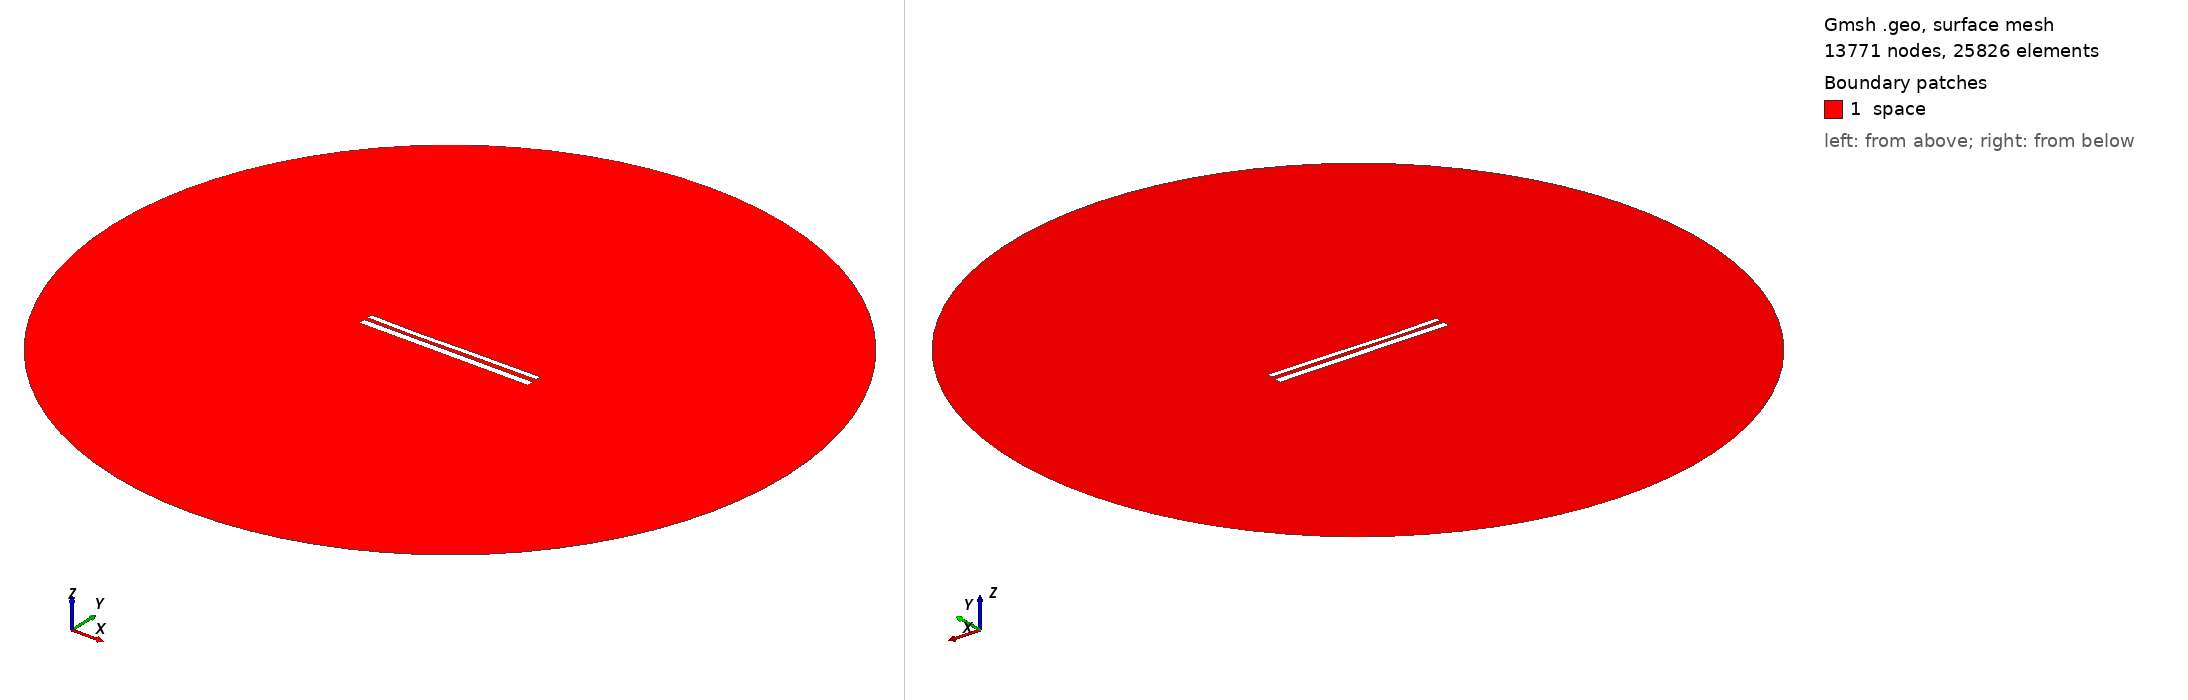

Gmsh geometry script, surface-meshed: 13771 nodes, 25826 surface elements. Boundary patches (legend numbers): 1 space. Left view from above one corner, right view from below the opposite corner. Legend entries are the model's physical surfaces. The drawing asked Gmsh for element sizes between 1% and 20% of the model's largest extent; the script's own settings can give other sizes.

=== 11127.geo (drawn) ===
//---------------------------------------
// Geometry kernel
//---------------------------------------

SetFactory("OpenCASCADE");



//---------------------------------------
// Parameters of the geometry
//---------------------------------------

// Overetch of the upper plate
overetch = 0.375;

// Distance between the plates
distance = 2.0;

// Discretization over the x axis (for the deformation)
nx = 50; 

// Length of the plate
L = 100 - overetch; 

// Number of modes
n = 4; 

// 1st mode coefficient
coeff(1) = 0.15;
beta(1) = 0.596864 * 3.1415926535 / L;

// 2nd mode coefficient
coeff(2) = -0.15;
beta(2) = 1.49418 * 3.1415926535 / L;

// 3rd mode coefficient
coeff(3) = -0.15;
beta(3) = 2.50025 * 3.1415926535 / L;

// 4th mode coefficient
coeff(4) = -0.075;
beta(4) = 3.49999 * 3.1415926535 / L;



//---------------------------------------
// Upper plate (deformed rectangle)
//---------------------------------------

// Coordiantes of the upper plate
xmin = -50;
xmax = 50 - overetch;

// Height of the upper plate
yheight = 4 - 2 * overetch;

// Indexes of the points
UpperID[] = {};
LowerID[] = {};
LeftID[] = {};
RightID[] = {};

// Point index
p = 1;

// Horizontal edges
For i In {1:nx}
    x = xmin + (i-1)*(xmax - xmin)/(nx-1);

    y_bottom = distance / 2 + overetch;
    For j In {1:n}
        C = (Cosh(beta(j)*L) + Cos(beta(j)*L)) / (Sinh(beta(j)*L) + Sin(beta(j)*L));
        y_bottom  = y_bottom + coeff(j) * (Cosh(beta(j)*(x+50)) - Cos(beta(j)*(x+50)) - C * (Sinh(beta(j)*(x+50)) - Sin(beta(j)*(x+50))));
    EndFor

    y_top = y_bottom + yheight;

    Point(p) = {x, y_top, 0, 1.0};
    UpperID[i] = p;
    p = p + 1;

    Point(p) = {x, y_bottom, 0, 1.0};
    LowerID[i] = p;
    p = p + 1;
EndFor

// Create point lists
UpperPts[] = {}; LowerPts[] = {};
For i In {1:nx}
  UpperPts[] += {UpperID[i]};
  LowerPts[] += {LowerID[i]};
EndFor

// Build splines
Spline(1) = {UpperPts[]};
Spline(2) = {LowerPts[]};
Line(3) = {LowerPts[nx-1], UpperPts[nx-1]};
Line(4) = {LowerPts[0], UpperPts[0]};

// Build the plane surface
Curve Loop(1) = {2, 3, -1, -4};
Plane Surface(1) = {1};



//---------------------------------------
// Lower plate (rectangle)
//---------------------------------------

// Vertices
Point(1001) = {-50, -1, 0, 1.0};
Point(1002) = { 50, -1, 0, 1.0};
Point(1003) = { 50,  -5, 0, 1.0};
Point(1004) = {-50,  -5, 0, 1.0};

// Edges
Line(5) = {1001, 1002};
Line(6) = {1002, 1003};
Line(7) = {1003, 1004};
Line(8) = {1004, 1001};

// Plane surface
Line Loop(2) = {5, 6, 7, 8};
Plane Surface(2) = {2}; 



//---------------------------------------
// Outer (fictious) boundary
//---------------------------------------

// Points
Point(1005) = {0, 0, 0};       // Center
Point(1006) = {200, 0, 0};     // Start point
Point(1007) = {0, 200, 0};     // 90 degrees
Point(1008) = {-200, 0, 0};    // 180 degrees
Point(1009) = {0, -200, 0};    // 270 degrees

// Circle arcs (each needs start, center, end)
Circle(9) = {1006, 1005, 1007};
Circle(10) = {1007, 1005, 1008};
Circle(11) = {1008, 1005, 1009};
Circle(12) = {1009, 1005, 1006};

// Plane surface for the entire domain
Curve Loop(3) = {9, 10, 11, 12};
Surface(3) = {3};

// Subtract the plates from the whole domain to obtain the actual domain where we want to solve the equations
BooleanDifference{ Surface{3}; Delete; }{ Surface{1}; Surface{2}; Delete; }




//---------------------------------------
// Transfinite Lines/Curves
//---------------------------------------

// Set the number of points on the boundaries
r = 7;

// Plates
Transfinite Curve {1, 2} = 50*r Using Progression 1;
Transfinite Curve {3, 4} = 2*r Using Progression 1;
Transfinite Line {5, 7} = 50*r Using Progression 1;
Transfinite Line {6, 8} = 2*r Using Progression 1;

// Outer boundary
Transfinite Line {9, 10, 11, 12} = 20 Using Progression 1;



//---------------------------------------
// Physical groups
//---------------------------------------                

// Physical curves (boundaries)
Physical Line("force_segment", 10) = {2};
Physical Line("upper_plate", 11) = {1, 3, 4};
Physical Line("lower_plate", 12) = {5, 6, 7, 8};
Physical Line("boundary", 20) = {9, 10, 11, 12};

// Physical Surfaces
Physical Surface("space", 30) = {3};



//---------------------------------------
// 6. Generate the Mesh
//---------------------------------------

// 2D mesh generation
Mesh 2;
